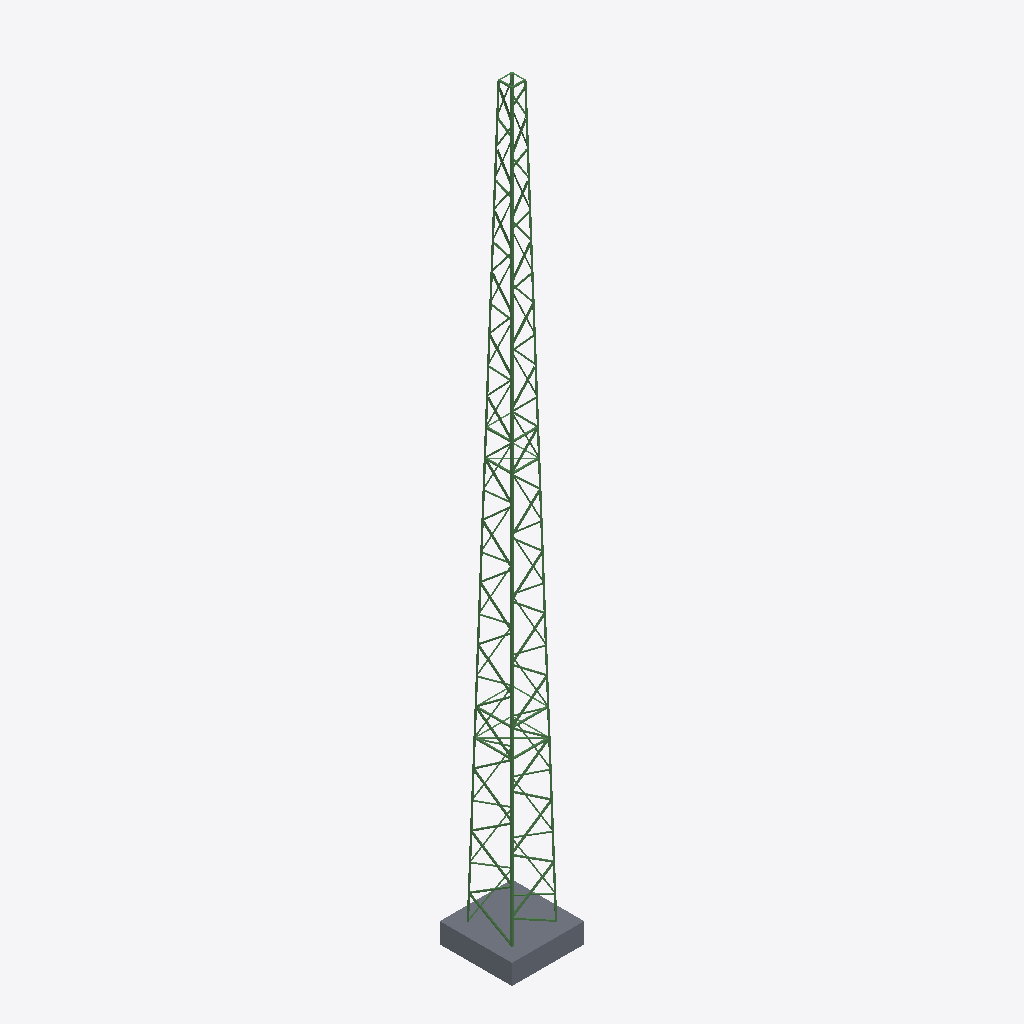
Isometric view of an IFC building model (IFC-SPF (STEP), schema IFC2X3, length unit millimetre), seen from the south-west, elements coloured by IFC class: 140 beams (green), 1 slab (grey).
Extent 1.8 m × 1.8 m × 18.6 m (x, y, z). Storeys (1): Level 1 at 0.00 m. Elements (153): 152 IfcBeam, 1 IfcSlab.

HEADER;
FILE_DESCRIPTION(('ViewDefinition [CoordinationView_V2.0]'),'2;1');
FILE_NAME('Project Number','2024-07-19T17:40:03',(''),(''),'The EXPRESS Data Manager Version 5.02.0100.07 : 28 Aug 2013','21.0.0.383 - Exporter 21.0.0.383 - Alternate UI 21.0.0.383','');
FILE_SCHEMA(('IFC2X3'));
ENDSEC;
DATA;
#120=IFCPROJECT('3QSiiHvCj3yhqeFRWhC8Dr',#41,'Project Number',$,$,'Project Name','Project Status',(#112),#107);
#143=IFCSITE('3QSiiHvCj3yhqeFRWhC8Dt',#41,'Default',$,$,#142,$,$,.ELEMENT.,$,$,$,$,$);
#130=IFCBUILDING('3QSiiHvCj3yhqeFRWhC8Dq',#41,'',$,$,#32,$,'',.ELEMENT.,$,$,$);
#139=IFCBUILDINGSTOREY('3QSiiHvCj3yhqeFRZKpttM',#41,'Level 1',$,'Level:Level Head - FFL',#137,$,'Level 1',.ELEMENT.,0.0);
#57739=IFCSLAB('1CXSybtlrB_h5P_XE5gKMF',#41,'Foundation:Foundation:446022',$,'Foundation:Foundation',#57717,#57737,'446022',.BASESLAB.);
#59285=IFCBEAM('0BIaUCq9nFbAX1_bMMEEV5',#41,'L_55_beam:L_55_beam:457153',$,'L_55_beam:L_55_beam',#59203,#59283,'457153');
#59636=IFCBEAM('0BIaUCq9nFbAX1_bMMEEMi',#41,'L_55_beam:L_55_beam:457640',$,'L_55_beam:L_55_beam',#59554,#59634,'457640');
#59402=IFCBEAM('0BIaUCq9nFbAX1_bMMEEIy',#41,'L_55_beam:L_55_beam:457400',$,'L_55_beam:L_55_beam',#59320,#59400,'457400');
#58232=IFCBEAM('0BIaUCq9nFbAX1_bMMEE$F',#41,'L_55_beam:L_55_beam:455115',$,'L_55_beam:L_55_beam',#58150,#58230,'455115');
#58349=IFCBEAM('0BIaUCq9nFbAX1_bMMEEnY',#41,'L_55_beam:L_55_beam:455270',$,'L_55_beam:L_55_beam',#58267,#58347,'455270');
#58817=IFCBEAM('0BIaUCq9nFbAX1_bMMEElX',#41,'L_55_beam:L_55_beam:456165',$,'L_55_beam:L_55_beam',#58735,#58815,'456165');
#8629=IFCBEAM('38c4XogCrBrA2uySXT1tNN',#41,'L_55_beam:L_55_beam:440712',$,'L_55_beam:L_55_beam',#8547,#8627,'440712');
#57881=IFCBEAM('0BIaUCq9nFbAX1_bMMEF4J',#41,'L_55_beam:L_55_beam:454423',$,'L_55_beam:L_55_beam',#57799,#57879,'454423');
#58115=IFCBEAM('0BIaUCq9nFbAX1_bMMEEym',#41,'L_55_beam:L_55_beam:454964',$,'L_55_beam:L_55_beam',#58033,#58113,'454964');
#58934=IFCBEAM('0BIaUCq9nFbAX1_bMMEEYm',#41,'L_55_beam:L_55_beam:456372',$,'L_55_beam:L_55_beam',#58852,#58932,'456372');
#59168=IFCBEAM('0BIaUCq9nFbAX1_bMMEEO_',#41,'L_55_beam:L_55_beam:456762',$,'L_55_beam:L_55_beam',#59086,#59166,'456762');
#58466=IFCBEAM('0BIaUCq9nFbAX1_bMMEEox',#41,'L_55_beam:L_55_beam:455359',$,'L_55_beam:L_55_beam',#58384,#58464,'455359');
#58700=IFCBEAM('0BIaUCq9nFbAX1_bMMEEth',#41,'L_55_beam:L_55_beam:455663',$,'L_55_beam:L_55_beam',#58618,#58698,'455663');
#416=IFCBEAM('0H8HAJpSz2n8nptd5vnEng',#41,'L_55_beam:L_55_beam:431618',$,'L_55_beam:L_55_beam',#334,#414,'431618');
#8746=IFCBEAM('38c4XogCrBrA2uySXT1tNL',#41,'L_55_beam:L_55_beam:440714',$,'L_55_beam:L_55_beam',#8664,#8744,'440714');
#11758=IFCBEAM('38c4XogCrBrA2uySXT1tNX',#41,'L_35_beam:L_35_beam:440766',$,'L_35_beam:L_35_beam',#11678,#11756,'440766');
#19867=IFCBEAM('38c4XogCrBrA2uySXT1tOH',#41,'L_35_beam:L_35_beam:440910',$,'L_35_beam:L_35_beam',#19787,#19865,'440910');
#20097=IFCBEAM('38c4XogCrBrA2uySXT1tOD',#41,'L_35_beam:L_35_beam:440914',$,'L_35_beam:L_35_beam',#20017,#20095,'440914');
#11528=IFCBEAM('38c4XogCrBrA2uySXT1tNb',#41,'L_35_beam:L_35_beam:440762',$,'L_35_beam:L_35_beam',#11448,#11526,'440762');
#19637=IFCBEAM('38c4XogCrBrA2uySXT1tOL',#41,'L_35_beam:L_35_beam:440906',$,'L_35_beam:L_35_beam',#19557,#19635,'440906');
#11298=IFCBEAM('38c4XogCrBrA2uySXT1tNf',#41,'L_35_beam:L_35_beam:440758',$,'L_35_beam:L_35_beam',#11218,#11296,'440758');
#11068=IFCBEAM('38c4XogCrBrA2uySXT1tNj',#41,'L_35_beam:L_35_beam:440754',$,'L_35_beam:L_35_beam',#10988,#11066,'440754');
#19407=IFCBEAM('38c4XogCrBrA2uySXT1tOP',#41,'L_35_beam:L_35_beam:440902',$,'L_35_beam:L_35_beam',#19327,#19405,'440902');
#19177=IFCBEAM('38c4XogCrBrA2uySXT1tOT',#41,'L_35_beam:L_35_beam:440898',$,'L_35_beam:L_35_beam',#19097,#19175,'440898');
#10838=IFCBEAM('38c4XogCrBrA2uySXT1tNn',#41,'L_35_beam:L_35_beam:440750',$,'L_35_beam:L_35_beam',#10758,#10836,'440750');
#18947=IFCBEAM('38c4XogCrBrA2uySXT1tPX',#41,'L_35_beam:L_35_beam:440894',$,'L_35_beam:L_35_beam',#18867,#18945,'440894');
#10608=IFCBEAM('38c4XogCrBrA2uySXT1tNr',#41,'L_35_beam:L_35_beam:440746',$,'L_35_beam:L_35_beam',#10528,#10606,'440746');
#18717=IFCBEAM('38c4XogCrBrA2uySXT1tPb',#41,'L_35_beam:L_35_beam:440890',$,'L_35_beam:L_35_beam',#18637,#18715,'440890');
#10378=IFCBEAM('38c4XogCrBrA2uySXT1tNv',#41,'L_35_beam:L_35_beam:440742',$,'L_35_beam:L_35_beam',#10298,#10376,'440742');
#18487=IFCBEAM('38c4XogCrBrA2uySXT1tPf',#41,'L_35_beam:L_35_beam:440886',$,'L_35_beam:L_35_beam',#18407,#18485,'440886');
#10148=IFCBEAM('38c4XogCrBrA2uySXT1tNz',#41,'L_35_beam:L_35_beam:440738',$,'L_35_beam:L_35_beam',#10068,#10146,'440738');
#18257=IFCBEAM('38c4XogCrBrA2uySXT1tPj',#41,'L_35_beam:L_35_beam:440882',$,'L_35_beam:L_35_beam',#18175,#18255,'440882');
#9916=IFCBEAM('38c4XogCrBrA2uySXT1tN1',#41,'L_35_beam:L_35_beam:440734',$,'L_35_beam:L_35_beam',#9834,#9914,'440734');
#52417=IFCBEAM('1CXSybtlrB_h5P_XE5gKUV',#41,'L_35_beam:L_35_beam:445526',$,'L_35_beam:L_35_beam',#52337,#52415,'445526');
#18023=IFCBEAM('38c4XogCrBrA2uySXT1tPn',#41,'L_35_beam:L_35_beam:440878',$,'L_35_beam:L_35_beam',#17941,#18021,'440878');
#9682=IFCBEAM('38c4XogCrBrA2uySXT1tN5',#41,'L_35_beam:L_35_beam:440730',$,'L_35_beam:L_35_beam',#9600,#9680,'440730');
#43000=IFCBEAM('1isXtedA94cgQZVgPDGZOl',#41,'L_35_beam:L_35_beam:442327',$,'L_35_beam:L_35_beam',#39782,#42998,'442327');
#39751=IFCBEAM('1isXtedA94cgQZVgPDGZOp',#41,'L_35_beam:L_35_beam:442315',$,'L_35_beam:L_35_beam',#39671,#39749,'442315');
#11873=IFCBEAM('38c4XogCrBrA2uySXT1tMV',#41,'L_35_beam:L_35_beam:440768',$,'L_35_beam:L_35_beam',#11793,#11871,'440768');
#16971=IFCBEAM('38c4XogCrBrA2uySXT1tMR',#41,'L_35_beam:L_35_beam:440772',$,'L_35_beam:L_35_beam',#14027,#16969,'440772');
#25194=IFCBEAM('38c4XogCrBrA2uySXT1tO9',#41,'L_35_beam:L_35_beam:440918',$,'L_35_beam:L_35_beam',#22284,#25192,'440918');
#17789=IFCBEAM('38c4XogCrBrA2uySXT1tPr',#41,'L_35_beam:L_35_beam:440874',$,'L_35_beam:L_35_beam',#17707,#17787,'440874');
#9448=IFCBEAM('38c4XogCrBrA2uySXT1tN9',#41,'L_35_beam:L_35_beam:440726',$,'L_35_beam:L_35_beam',#9366,#9446,'440726');
#19982=IFCBEAM('38c4XogCrBrA2uySXT1tOF',#41,'L_35_beam:L_35_beam:440912',$,'L_35_beam:L_35_beam',#19902,#19980,'440912');
#17555=IFCBEAM('38c4XogCrBrA2uySXT1tPv',#41,'L_35_beam:L_35_beam:440870',$,'L_35_beam:L_35_beam',#17473,#17553,'440870');
#11643=IFCBEAM('38c4XogCrBrA2uySXT1tNZ',#41,'L_35_beam:L_35_beam:440764',$,'L_35_beam:L_35_beam',#11563,#11641,'440764');
#19752=IFCBEAM('38c4XogCrBrA2uySXT1tOJ',#41,'L_35_beam:L_35_beam:440908',$,'L_35_beam:L_35_beam',#19672,#19750,'440908');
#9214=IFCBEAM('38c4XogCrBrA2uySXT1tND',#41,'L_35_beam:L_35_beam:440722',$,'L_35_beam:L_35_beam',#9132,#9212,'440722');
#11413=IFCBEAM('38c4XogCrBrA2uySXT1tNd',#41,'L_35_beam:L_35_beam:440760',$,'L_35_beam:L_35_beam',#11333,#11411,'440760');
#17321=IFCBEAM('38c4XogCrBrA2uySXT1tPz',#41,'L_35_beam:L_35_beam:440866',$,'L_35_beam:L_35_beam',#17239,#17319,'440866');
#28206=IFCBEAM('38c4XogCrBrA2uySXT1tRL',#41,'L_35_beam:L_35_beam:440970',$,'L_35_beam:L_35_beam',#28126,#28204,'440970');
#3576=IFCBEAM('0pMfjIJ5D9JwbwcM$Tdbiv',#41,'L_35_beam:L_35_beam:432949',$,'L_35_beam:L_35_beam',#3496,#3574,'432949');
#3346=IFCBEAM('0pMfjIJ5D9JwbwcM$TdbiR',#41,'L_35_beam:L_35_beam:432919',$,'L_35_beam:L_35_beam',#3266,#3344,'432919');
#8980=IFCBEAM('38c4XogCrBrA2uySXT1tNH',#41,'L_35_beam:L_35_beam:440718',$,'L_35_beam:L_35_beam',#8898,#8978,'440718');
#19522=IFCBEAM('38c4XogCrBrA2uySXT1tON',#41,'L_35_beam:L_35_beam:440904',$,'L_35_beam:L_35_beam',#19442,#19520,'440904');
#27976=IFCBEAM('38c4XogCrBrA2uySXT1tRP',#41,'L_35_beam:L_35_beam:440966',$,'L_35_beam:L_35_beam',#27896,#27974,'440966');
#11183=IFCBEAM('38c4XogCrBrA2uySXT1tNh',#41,'L_35_beam:L_35_beam:440756',$,'L_35_beam:L_35_beam',#11103,#11181,'440756');
#19292=IFCBEAM('38c4XogCrBrA2uySXT1tOR',#41,'L_35_beam:L_35_beam:440900',$,'L_35_beam:L_35_beam',#19212,#19290,'440900');
#17087=IFCBEAM('38c4XogCrBrA2uySXT1tP1',#41,'L_35_beam:L_35_beam:440862',$,'L_35_beam:L_35_beam',#17005,#17085,'440862');
#10953=IFCBEAM('38c4XogCrBrA2uySXT1tNl',#41,'L_35_beam:L_35_beam:440752',$,'L_35_beam:L_35_beam',#10873,#10951,'440752');
#27516=IFCBEAM('38c4XogCrBrA2uySXT1tOX',#41,'L_35_beam:L_35_beam:440958',$,'L_35_beam:L_35_beam',#27436,#27514,'440958');
#51968=IFCBEAM('1isXtedA94cgQZVgPDGarS',#41,'L_35_beam:L_35_beam:443556',$,'L_35_beam:L_35_beam',#49726,#51966,'443556');
#2426=IFCBEAM('0pMfjIJ5D9JwbwcM$TdbgJ',#41,'L_35_beam:L_35_beam:432799',$,'L_35_beam:L_35_beam',#2346,#2424,'432799');
#2656=IFCBEAM('0pMfjIJ5D9JwbwcM$Tdbgn',#41,'L_35_beam:L_35_beam:432829',$,'L_35_beam:L_35_beam',#2576,#2654,'432829');
#3116=IFCBEAM('0pMfjIJ5D9JwbwcM$Tdbhr',#41,'L_35_beam:L_35_beam:432889',$,'L_35_beam:L_35_beam',#3036,#3114,'432889');
#47412=IFCBEAM('1isXtedA94cgQZVgPDGarq',#41,'L_35_beam:L_35_beam:443532',$,'L_35_beam:L_35_beam',#45201,#47410,'443532');
#27286=IFCBEAM('38c4XogCrBrA2uySXT1tOb',#41,'L_35_beam:L_35_beam:440954',$,'L_35_beam:L_35_beam',#27206,#27284,'440954');
#2886=IFCBEAM('0pMfjIJ5D9JwbwcM$TdbhN',#41,'L_35_beam:L_35_beam:432859',$,'L_35_beam:L_35_beam',#2806,#2884,'432859');
#22249=IFCBEAM('38c4XogCrBrA2uySXT1tOB',#41,'L_35_beam:L_35_beam:440916',$,'L_35_beam:L_35_beam',#20132,#22247,'440916');
#26826=IFCBEAM('38c4XogCrBrA2uySXT1tOj',#41,'L_35_beam:L_35_beam:440946',$,'L_35_beam:L_35_beam',#26746,#26824,'440946');
#13997=IFCBEAM('38c4XogCrBrA2uySXT1tMT',#41,'L_35_beam:L_35_beam:440770',$,'L_35_beam:L_35_beam',#11904,#13995,'440770');
#2196=IFCBEAM('0pMfjIJ5D9JwbwcM$TdbgD',#41,'L_35_beam:L_35_beam:432769',$,'L_35_beam:L_35_beam',#2116,#2194,'432769');
#10723=IFCBEAM('38c4XogCrBrA2uySXT1tNp',#41,'L_35_beam:L_35_beam:440748',$,'L_35_beam:L_35_beam',#10643,#10721,'440748');
#19062=IFCBEAM('38c4XogCrBrA2uySXT1tOV',#41,'L_35_beam:L_35_beam:440896',$,'L_35_beam:L_35_beam',#18982,#19060,'440896');
#27056=IFCBEAM('38c4XogCrBrA2uySXT1tOf',#41,'L_35_beam:L_35_beam:440950',$,'L_35_beam:L_35_beam',#26976,#27054,'440950');
#1736=IFCBEAM('0pMfjIJ5D9JwbwcM$Tdbf9',#41,'L_35_beam:L_35_beam:432709',$,'L_35_beam:L_35_beam',#1654,#1734,'432709');
#28321=IFCBEAM('38c4XogCrBrA2uySXT1tRJ',#41,'L_35_beam:L_35_beam:440972',$,'L_35_beam:L_35_beam',#28241,#28319,'440972');
#26596=IFCBEAM('38c4XogCrBrA2uySXT1tOn',#41,'L_35_beam:L_35_beam:440942',$,'L_35_beam:L_35_beam',#26516,#26594,'440942');
#3461=IFCBEAM('0pMfjIJ5D9JwbwcM$Tdbig',#41,'L_35_beam:L_35_beam:432934',$,'L_35_beam:L_35_beam',#3381,#3459,'432934');
#26364=IFCBEAM('38c4XogCrBrA2uySXT1tOr',#41,'L_35_beam:L_35_beam:440938',$,'L_35_beam:L_35_beam',#26282,#26362,'440938');
#27746=IFCBEAM('38c4XogCrBrA2uySXT1tRT',#41,'L_35_beam:L_35_beam:440962',$,'L_35_beam:L_35_beam',#27666,#27744,'440962');
#18832=IFCBEAM('38c4XogCrBrA2uySXT1tPZ',#41,'L_35_beam:L_35_beam:440892',$,'L_35_beam:L_35_beam',#18752,#18830,'440892');
#28091=IFCBEAM('38c4XogCrBrA2uySXT1tRN',#41,'L_35_beam:L_35_beam:440968',$,'L_35_beam:L_35_beam',#28011,#28089,'440968');
#1966=IFCBEAM('0pMfjIJ5D9JwbwcM$Tdbfl',#41,'L_35_beam:L_35_beam:432739',$,'L_35_beam:L_35_beam',#1886,#1964,'432739');
#10493=IFCBEAM('38c4XogCrBrA2uySXT1tNt',#41,'L_35_beam:L_35_beam:440744',$,'L_35_beam:L_35_beam',#10413,#10491,'440744');
#1502=IFCBEAM('0pMfjIJ5D9JwbwcM$Tdbeh',#41,'L_35_beam:L_35_beam:432679',$,'L_35_beam:L_35_beam',#1420,#1500,'432679');
#10263=IFCBEAM('38c4XogCrBrA2uySXT1tNx',#41,'L_35_beam:L_35_beam:440740',$,'L_35_beam:L_35_beam',#10183,#10261,'440740');
#18602=IFCBEAM('38c4XogCrBrA2uySXT1tPd',#41,'L_35_beam:L_35_beam:440888',$,'L_35_beam:L_35_beam',#18522,#18600,'440888');
#3231=IFCBEAM('0pMfjIJ5D9JwbwcM$Tdbi4',#41,'L_35_beam:L_35_beam:432904',$,'L_35_beam:L_35_beam',#3151,#3229,'432904');
#27861=IFCBEAM('38c4XogCrBrA2uySXT1tRR',#41,'L_35_beam:L_35_beam:440964',$,'L_35_beam:L_35_beam',#27781,#27859,'440964');
#26130=IFCBEAM('38c4XogCrBrA2uySXT1tOv',#41,'L_35_beam:L_35_beam:440934',$,'L_35_beam:L_35_beam',#26048,#26128,'440934');
#1268=IFCBEAM('0pMfjIJ5D9JwbwcM$Tdbe5',#41,'L_35_beam:L_35_beam:432649',$,'L_35_beam:L_35_beam',#1186,#1266,'432649');
#2771=IFCBEAM('0pMfjIJ5D9JwbwcM$Tdbh0',#41,'L_35_beam:L_35_beam:432844',$,'L_35_beam:L_35_beam',#2691,#2769,'432844');
#18372=IFCBEAM('38c4XogCrBrA2uySXT1tPh',#41,'L_35_beam:L_35_beam:440884',$,'L_35_beam:L_35_beam',#18292,#18370,'440884');
#1034=IFCBEAM('0pMfjIJ5D9JwbwcM$Tdbdd',#41,'L_35_beam:L_35_beam:432619',$,'L_35_beam:L_35_beam',#952,#1032,'432619');
#27401=IFCBEAM('38c4XogCrBrA2uySXT1tOZ',#41,'L_35_beam:L_35_beam:440956',$,'L_35_beam:L_35_beam',#27321,#27399,'440956');
#2541=IFCBEAM('0pMfjIJ5D9JwbwcM$TdbgY',#41,'L_35_beam:L_35_beam:432814',$,'L_35_beam:L_35_beam',#2461,#2539,'432814');
#10033=IFCBEAM('38c4XogCrBrA2uySXT1tN$',#41,'L_35_beam:L_35_beam:440736',$,'L_35_beam:L_35_beam',#9951,#10031,'440736');
#25662=IFCBEAM('38c4XogCrBrA2uySXT1tO1',#41,'L_35_beam:L_35_beam:440926',$,'L_35_beam:L_35_beam',#25580,#25660,'440926');
#1619=IFCBEAM('0pMfjIJ5D9JwbwcM$Tdbew',#41,'L_35_beam:L_35_beam:432694',$,'L_35_beam:L_35_beam',#1537,#1617,'432694');
#26481=IFCBEAM('38c4XogCrBrA2uySXT1tOp',#41,'L_35_beam:L_35_beam:440940',$,'L_35_beam:L_35_beam',#26399,#26479,'440940');
#27171=IFCBEAM('38c4XogCrBrA2uySXT1tOd',#41,'L_35_beam:L_35_beam:440952',$,'L_35_beam:L_35_beam',#27091,#27169,'440952');
#33360=IFCBEAM('38c4XogCrBrA2uySXT1tRF',#41,'L_35_beam:L_35_beam:440976',$,'L_35_beam:L_35_beam',#30460,#33358,'440976');
#2081=IFCBEAM('0pMfjIJ5D9JwbwcM$Tdbf_',#41,'L_35_beam:L_35_beam:432754',$,'L_35_beam:L_35_beam',#2001,#2079,'432754');
#2311=IFCBEAM('0pMfjIJ5D9JwbwcM$TdbgS',#41,'L_35_beam:L_35_beam:432784',$,'L_35_beam:L_35_beam',#2231,#2309,'432784');
#18140=IFCBEAM('38c4XogCrBrA2uySXT1tPl',#41,'L_35_beam:L_35_beam:440880',$,'L_35_beam:L_35_beam',#18058,#18138,'440880');
#1151=IFCBEAM('0pMfjIJ5D9JwbwcM$Tdbds',#41,'L_35_beam:L_35_beam:432634',$,'L_35_beam:L_35_beam',#1069,#1149,'432634');
#9799=IFCBEAM('38c4XogCrBrA2uySXT1tN3',#41,'L_35_beam:L_35_beam:440732',$,'L_35_beam:L_35_beam',#9717,#9797,'440732');
#26941=IFCBEAM('38c4XogCrBrA2uySXT1tOh',#41,'L_35_beam:L_35_beam:440948',$,'L_35_beam:L_35_beam',#26861,#26939,'440948');
#784=IFCBEAM('0pMfjIJ5D9JwbwcM$Tdbd1',#41,'L_35_beam:L_35_beam:432589',$,'L_35_beam:L_35_beam',#702,#782,'432589');
#3001=IFCBEAM('0pMfjIJ5D9JwbwcM$Tdbhc',#41,'L_35_beam:L_35_beam:432874',$,'L_35_beam:L_35_beam',#2921,#2999,'432874');
#9331=IFCBEAM('38c4XogCrBrA2uySXT1tNB',#41,'L_35_beam:L_35_beam:440724',$,'L_35_beam:L_35_beam',#9249,#9329,'440724');
#39637=IFCBEAM('1isXtedA94cgQZVgPDGZP7',#41,'L_35_beam:L_35_beam:442303',$,'L_35_beam:L_35_beam',#36570,#39635,'442303');
#1385=IFCBEAM('0pMfjIJ5D9JwbwcM$TdbeK',#41,'L_35_beam:L_35_beam:432664',$,'L_35_beam:L_35_beam',#1303,#1383,'432664');
#25545=IFCBEAM('38c4XogCrBrA2uySXT1tO3',#41,'L_35_beam:L_35_beam:440924',$,'L_35_beam:L_35_beam',#25463,#25543,'440924');
#25896=IFCBEAM('38c4XogCrBrA2uySXT1tOz',#41,'L_35_beam:L_35_beam:440930',$,'L_35_beam:L_35_beam',#25814,#25894,'440930');
#667=IFCBEAM('0pMfjIJ5D9JwbwcM$Tdbco',#41,'L_35_beam:L_35_beam:432574',$,'L_35_beam:L_35_beam',#585,#665,'432574');
#533=IFCBEAM('0pMfjIJ5D9JwbwcM$TdbcX',#41,'L_35_beam:L_35_beam:432557',$,'L_35_beam:L_35_beam',#451,#531,'432557');
#907=IFCBEAM('0pMfjIJ5D9JwbwcM$TdbdG',#41,'L_35_beam:L_35_beam:432604',$,'L_35_beam:L_35_beam',#819,#905,'432604');
#8513=IFCBEAM('20ICw964X3JuWSHaoayuqS',#41,'L_35_beam:L_35_beam:438286',$,'L_35_beam:L_35_beam',#5632,#8511,'438286');
#9565=IFCBEAM('38c4XogCrBrA2uySXT1tN7',#41,'L_35_beam:L_35_beam:440728',$,'L_35_beam:L_35_beam',#9483,#9563,'440728');
#17906=IFCBEAM('38c4XogCrBrA2uySXT1tPp',#41,'L_35_beam:L_35_beam:440876',$,'L_35_beam:L_35_beam',#17824,#17904,'440876');
#26013=IFCBEAM('38c4XogCrBrA2uySXT1tOx',#41,'L_35_beam:L_35_beam:440932',$,'L_35_beam:L_35_beam',#25931,#26011,'440932');
#26247=IFCBEAM('38c4XogCrBrA2uySXT1tOt',#41,'L_35_beam:L_35_beam:440936',$,'L_35_beam:L_35_beam',#26165,#26245,'440936');
#27631=IFCBEAM('38c4XogCrBrA2uySXT1tRV',#41,'L_35_beam:L_35_beam:440960',$,'L_35_beam:L_35_beam',#27551,#27629,'440960');
#17672=IFCBEAM('38c4XogCrBrA2uySXT1tPt',#41,'L_35_beam:L_35_beam:440872',$,'L_35_beam:L_35_beam',#17590,#17670,'440872');
#17438=IFCBEAM('38c4XogCrBrA2uySXT1tPx',#41,'L_35_beam:L_35_beam:440868',$,'L_35_beam:L_35_beam',#17356,#17436,'440868');
#25428=IFCBEAM('38c4XogCrBrA2uySXT1tO5',#41,'L_35_beam:L_35_beam:440922',$,'L_35_beam:L_35_beam',#25346,#25426,'440922');
#9097=IFCBEAM('38c4XogCrBrA2uySXT1tNF',#41,'L_35_beam:L_35_beam:440720',$,'L_35_beam:L_35_beam',#9015,#9095,'440720');
#36540=IFCBEAM('1isXtedA94cgQZVgPDGZRN',#41,'L_35_beam:L_35_beam:442159',$,'L_35_beam:L_35_beam',#33390,#36538,'442159');
#258=IFCBEAM('3eYuxTHWbCu8VwKAEE98fJ',#41,'L_55_beam:L_55_beam:426998',$,'L_55_beam:L_55_beam',#164,#254,'426998');
#25779=IFCBEAM('38c4XogCrBrA2uySXT1tO$',#41,'L_35_beam:L_35_beam:440928',$,'L_35_beam:L_35_beam',#25697,#25777,'440928');
#25311=IFCBEAM('38c4XogCrBrA2uySXT1tO7',#41,'L_35_beam:L_35_beam:440920',$,'L_35_beam:L_35_beam',#25229,#25309,'440920');
#8863=IFCBEAM('38c4XogCrBrA2uySXT1tNJ',#41,'L_35_beam:L_35_beam:440716',$,'L_35_beam:L_35_beam',#8781,#8861,'440716');
#17204=IFCBEAM('38c4XogCrBrA2uySXT1tP$',#41,'L_35_beam:L_35_beam:440864',$,'L_35_beam:L_35_beam',#17122,#17202,'440864');
#52081=IFCBEAM('1isXtedA94cgQZVgPDGaxK',#41,'L_35_beam:L_35_beam:444204',$,'L_35_beam:L_35_beam',#52001,#52079,'444204');
#56371=IFCBEAM('1CXSybtlrB_h5P_XE5gKT_',#41,'L_35_beam:L_35_beam:445623',$,'L_35_beam:L_35_beam',#55083,#56369,'445623');
#45171=IFCBEAM('1isXtedA94cgQZVgPDGaru',#41,'L_35_beam:L_35_beam:443520',$,'L_35_beam:L_35_beam',#43030,#45169,'443520');
#57689=IFCBEAM('1CXSybtlrB_h5P_XE5gKSB',#41,'L_35_beam:L_35_beam:445634',$,'L_35_beam:L_35_beam',#56401,#57687,'445634');
#5601=IFCBEAM('20ICw964X3JuWSHaoayv9p',#41,'L_35_beam:L_35_beam:438113',$,'L_35_beam:L_35_beam',#3607,#5599,'438113');
ENDSEC;